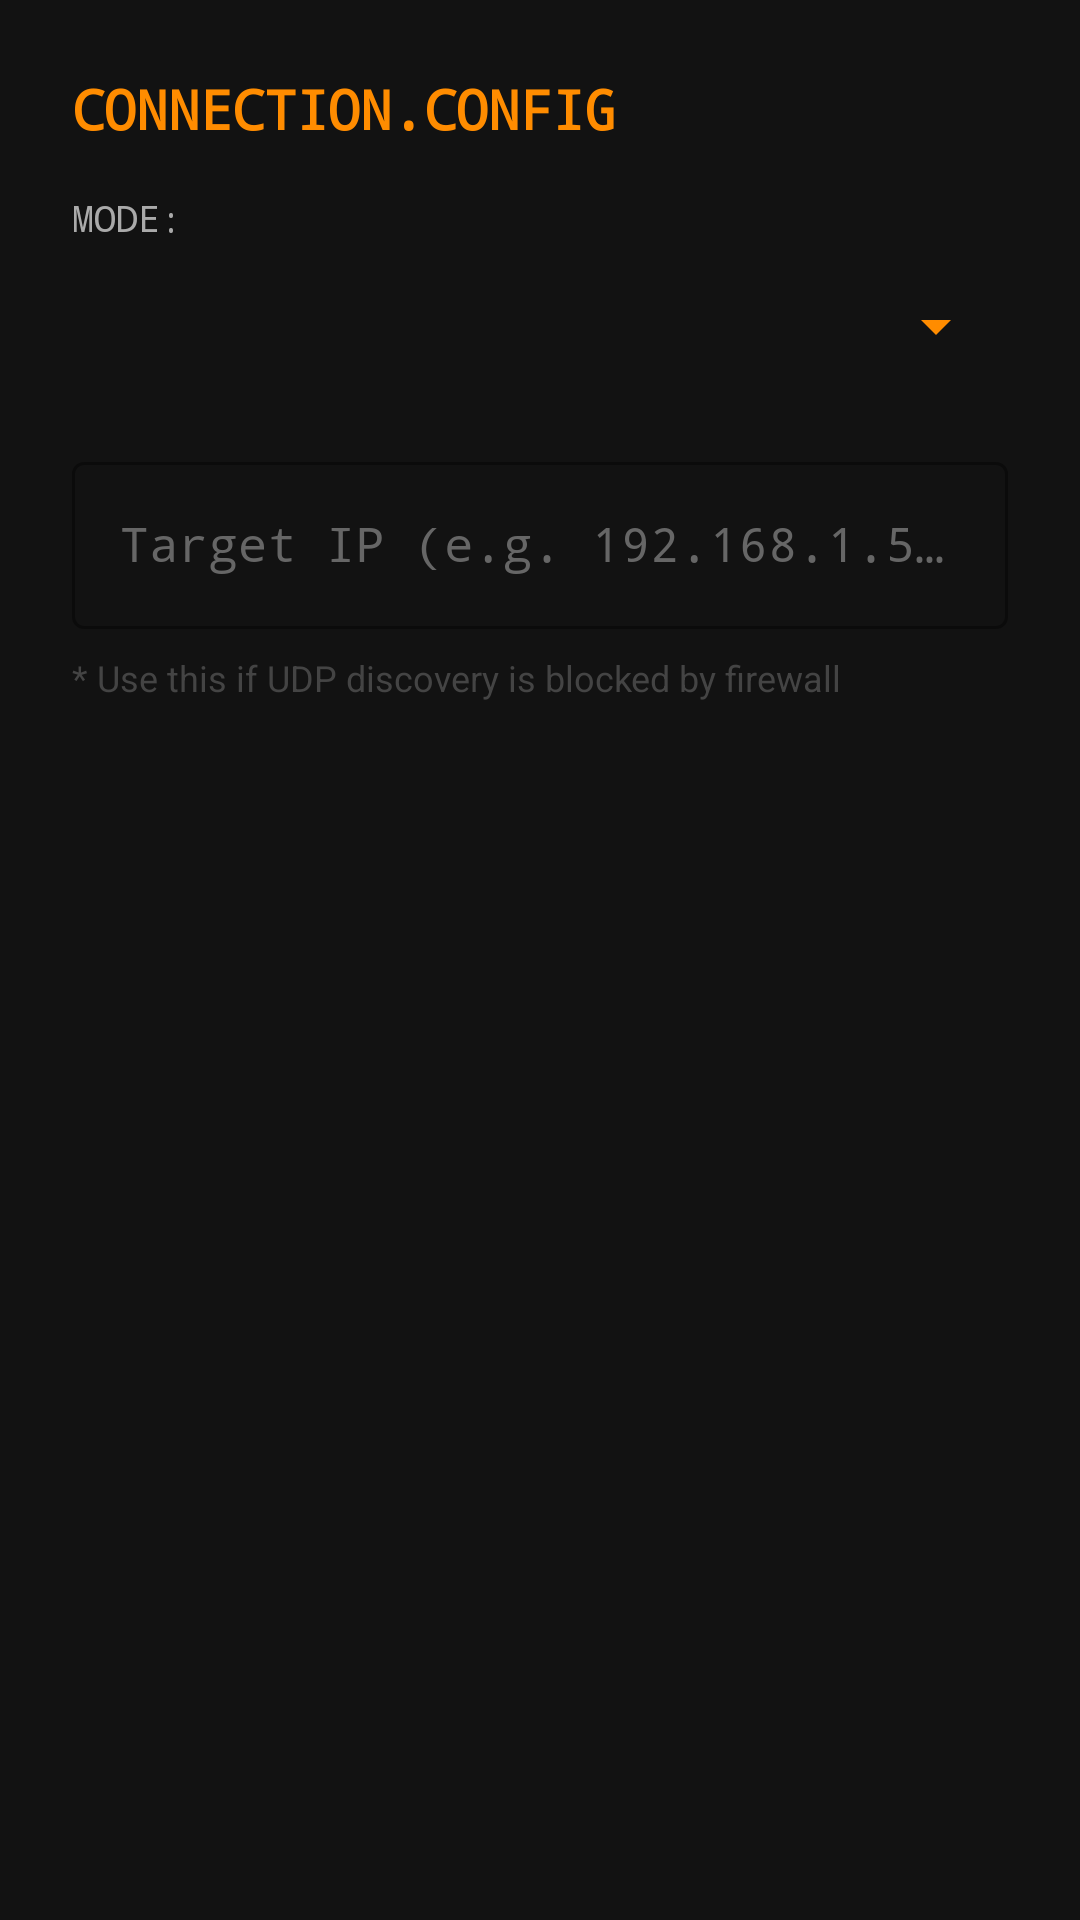

Produce the Android XML layout that renders to this screen, including the resource entries it uses.
<!-- AndroidManifest.xml: application theme Theme.AndroidMonitor -->
<!-- res/layout/dialog_network_config.xml -->
<?xml version="1.0" encoding="utf-8"?>
<LinearLayout xmlns:android="http://schemas.android.com/apk/res/android"
    android:layout_width="match_parent"
    android:layout_height="wrap_content"
    android:orientation="vertical"
    android:padding="24dp"
    android:background="#121212">

    <TextView
        android:layout_width="match_parent"
        android:layout_height="wrap_content"
        android:text="@string/dialog_net_config_title"
        android:textColor="#FF8C00"
        android:fontFamily="monospace"
        android:textSize="18sp"
        android:textStyle="bold"
        android:layout_marginBottom="16dp"/>

    <TextView
        android:layout_width="match_parent"
        android:layout_height="wrap_content"
        android:text="@string/label_conn_mode"
        android:textColor="#AAAAAA"
        android:fontFamily="monospace"
        android:textSize="12sp"
        android:layout_marginBottom="4dp"/>

    <Spinner
        android:id="@+id/spinner_conn_mode"
        android:layout_width="match_parent"
        android:layout_height="48dp"
        android:backgroundTint="#FF8C00"
        android:layout_marginBottom="16dp"/>

    <com.google.android.material.textfield.TextInputLayout
        android:id="@+id/ip_input_layout"
        android:layout_width="match_parent"
        android:layout_height="wrap_content"
        android:hint="@string/dialog_net_config_hint"
        android:textColorHint="#666666"
        style="@style/Widget.MaterialComponents.TextInputLayout.OutlinedBox">

        <com.google.android.material.textfield.TextInputEditText
            android:id="@+id/edit_ip"
            android:layout_width="match_parent"
            android:layout_height="wrap_content"
            android:textColor="#FFFFFF"
            android:fontFamily="monospace"
            android:inputType="textNoSuggestions"/>
    </com.google.android.material.textfield.TextInputLayout>

    <TextView
        android:id="@+id/tv_net_subtext"
        android:layout_width="match_parent"
        android:layout_height="wrap_content"
        android:text="@string/dialog_net_config_subtext"
        android:textColor="#444444"
        android:textSize="12sp"
        android:layout_marginTop="8dp"/>

</LinearLayout>
<!-- resources referenced by this layout -->
<resources>
  <string name="dialog_net_config_hint">Target IP (e.g. 192.168.1.50)</string>
  <string name="dialog_net_config_subtext">* Use this if UDP discovery is blocked by firewall</string>
  <string name="dialog_net_config_title">CONNECTION.CONFIG</string>
  <string name="label_conn_mode">MODE:</string>
  <style name="Theme.AndroidMonitor" parent="Theme.MaterialComponents.DayNight.NoActionBar">
          
          <item name="colorPrimary">@color/bg_sidebar</item>
          <item name="colorPrimaryVariant">@color/black</item>
          <item name="colorOnPrimary">@color/white</item>
          
          <item name="colorSecondary">@color/accent_cyan</item>
          <item name="colorSecondaryVariant">@color/teal_700</item>
          <item name="colorOnSecondary">@color/black</item>
          
          <item name="android:statusBarColor">@color/black</item>
          
      </style>
  <color name="bg_sidebar">#111114</color>
  <color name="black">#FF000000</color>
  <color name="white">#FFFFFFFF</color>
  <!-- not gathered from this repository: default colours our renderer supplied (Android Studio template values) -->
  <color name="teal_700">#FF018786</color>
</resources>
